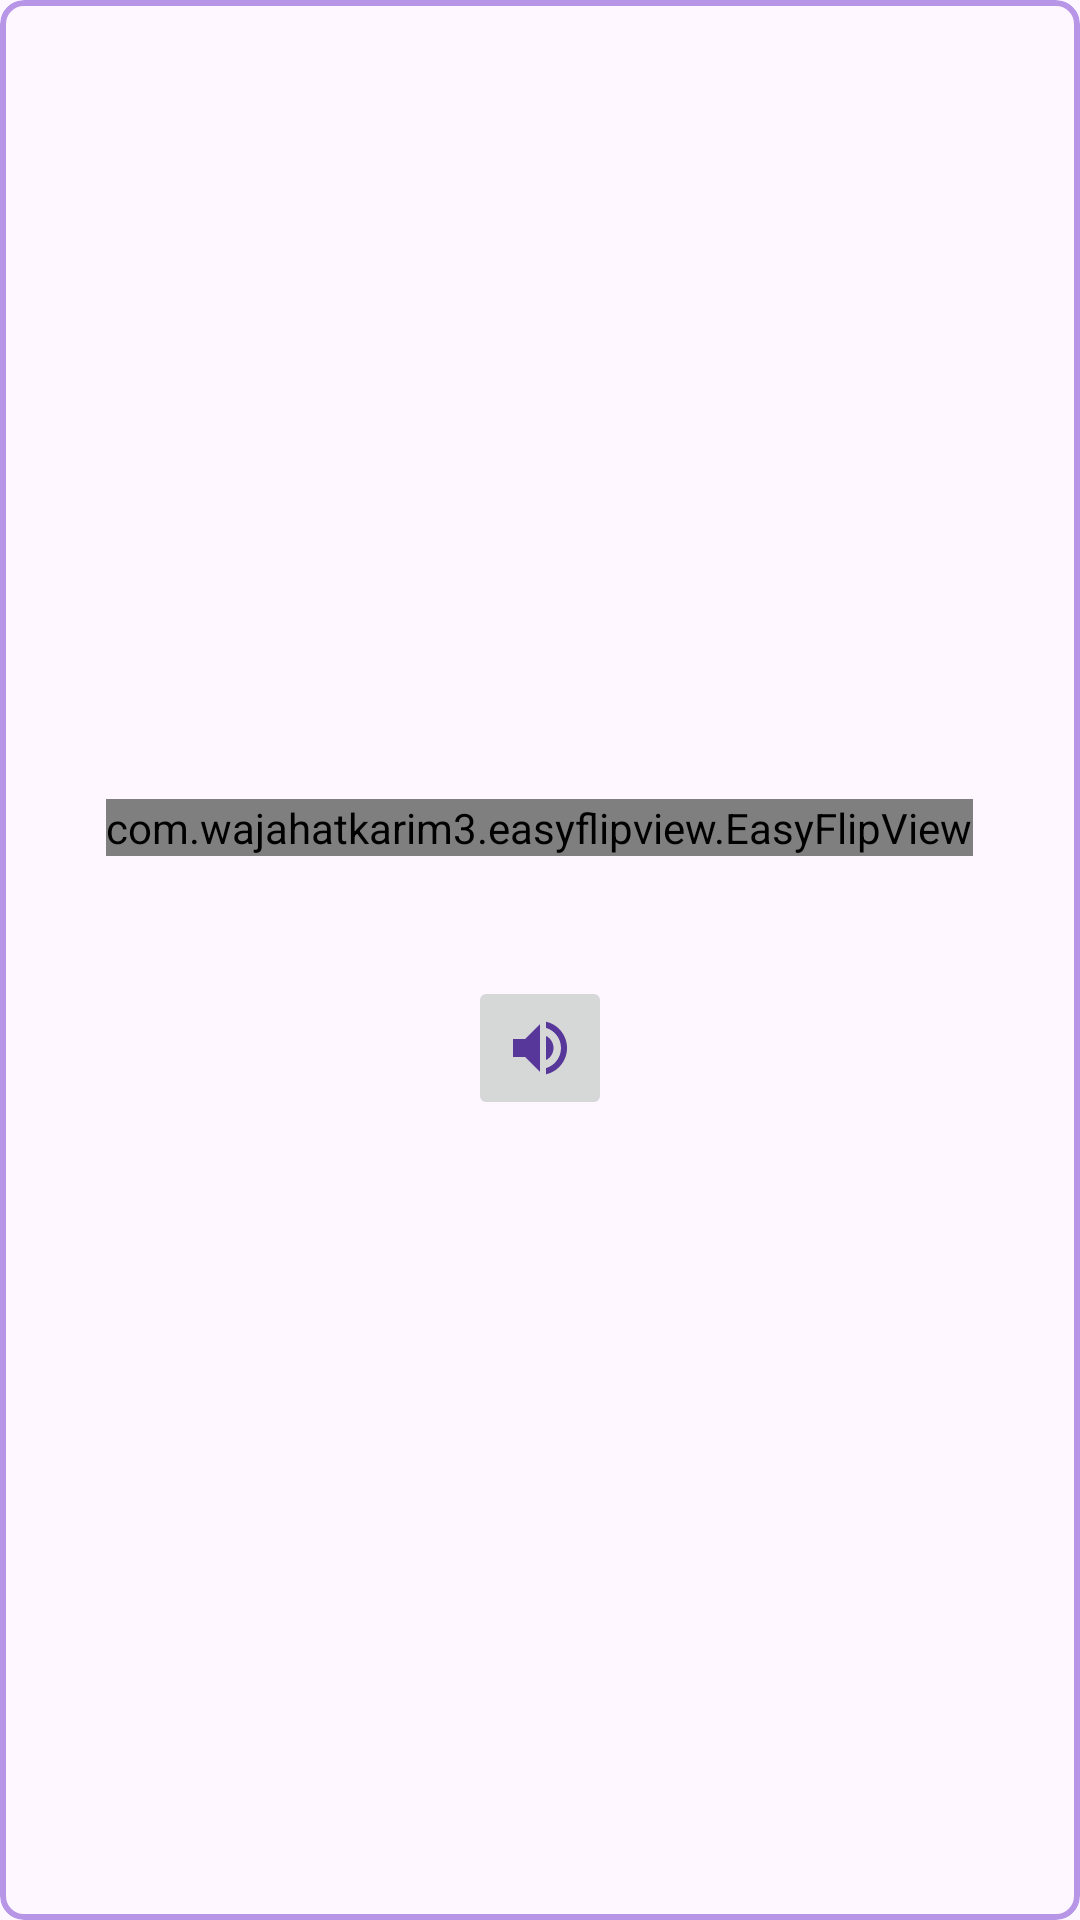

The Android layout XML behind this screen, and the referenced resources:
<!-- AndroidManifest.xml: application theme Theme.Cards -->
<!-- res/layout/card_items.xml -->
<?xml version="1.0" encoding="utf-8"?>
<com.google.android.material.card.MaterialCardView xmlns:android="http://schemas.android.com/apk/res/android"
        xmlns:card_view="http://schemas.android.com/apk/res-auto"
        android:layout_width="350dp"
        android:layout_height="400dp"
        android:layout_gravity="center"
        card_view:cardCornerRadius="8dp"
        card_view:strokeColor="#B796E8"
        card_view:strokeWidth="2dp">

    <LinearLayout
            android:layout_width="match_parent"
            android:layout_height="match_parent"
            android:gravity="center"
            android:orientation="vertical">

        <com.wajahatkarim3.easyflipview.EasyFlipView
                android:id="@+id/easyFlipView"
                android:layout_width="wrap_content"
                android:layout_height="wrap_content">

            <LinearLayout
                    android:id="@+id/backSideContainer"
                    android:layout_width="wrap_content"
                    android:layout_height="wrap_content"
                    android:gravity="center"
                    android:orientation="vertical">

                <TextView
                        android:id="@+id/tvCardTranslated"
                        android:layout_width="wrap_content"
                        android:layout_height="wrap_content"
                        android:text="@string/translated"
                        android:textSize="24sp" />

                <TextView
                        android:id="@+id/tvExampleOfUse"
                        android:layout_width="wrap_content"
                        android:layout_height="wrap_content"
                        android:text="@string/example_of_use"
                        android:textSize="18sp"
                        android:layout_marginTop="20dp"/>
            </LinearLayout>

            <TextView
                    android:id="@+id/tvCardOriginal"
                    android:layout_width="wrap_content"
                    android:layout_height="wrap_content"
                    android:layout_gravity="center"
                    android:text="@string/translated"
                    android:textSize="24sp" />
        </com.wajahatkarim3.easyflipview.EasyFlipView>

        <ImageButton
                android:id="@+id/ibListen"
                android:layout_width="wrap_content"
                android:layout_height="wrap_content"
                android:layout_marginTop="40dp"
                android:contentDescription="@string/convert_text_to_speech"
                android:minHeight="48dp"
                card_view:srcCompat="@drawable/listen" />
    </LinearLayout>
</com.google.android.material.card.MaterialCardView>
<!-- resources referenced by this layout -->
<resources>
  <!-- drawable listen (drawable) -->
  <vector android:autoMirrored="true" android:height="24dp"
      android:tint="#573799" android:viewportHeight="24"
      android:viewportWidth="24" android:width="24dp" xmlns:android="http://schemas.android.com/apk/res/android">
      <path android:fillColor="@android:color/white" android:pathData="M3,9v6h4l5,5L12,4L7,9L3,9zM16.5,12c0,-1.77 -1.02,-3.29 -2.5,-4.03v8.05c1.48,-0.73 2.5,-2.25 2.5,-4.02zM14,3.23v2.06c2.89,0.86 5,3.54 5,6.71s-2.11,5.85 -5,6.71v2.06c4.01,-0.91 7,-4.49 7,-8.77s-2.99,-7.86 -7,-8.77z"/>
  </vector>
  <string name="convert_text_to_speech">Convert text to speech</string>
  <string name="example_of_use">Example of use</string>
  <string name="translated">Translated</string>
  <style name="Theme.Cards" parent="Base.Theme.Cards" />
  <style name="Base.Theme.Cards" parent="Theme.Material3.DayNight.NoActionBar">
          
          
      </style>
</resources>
